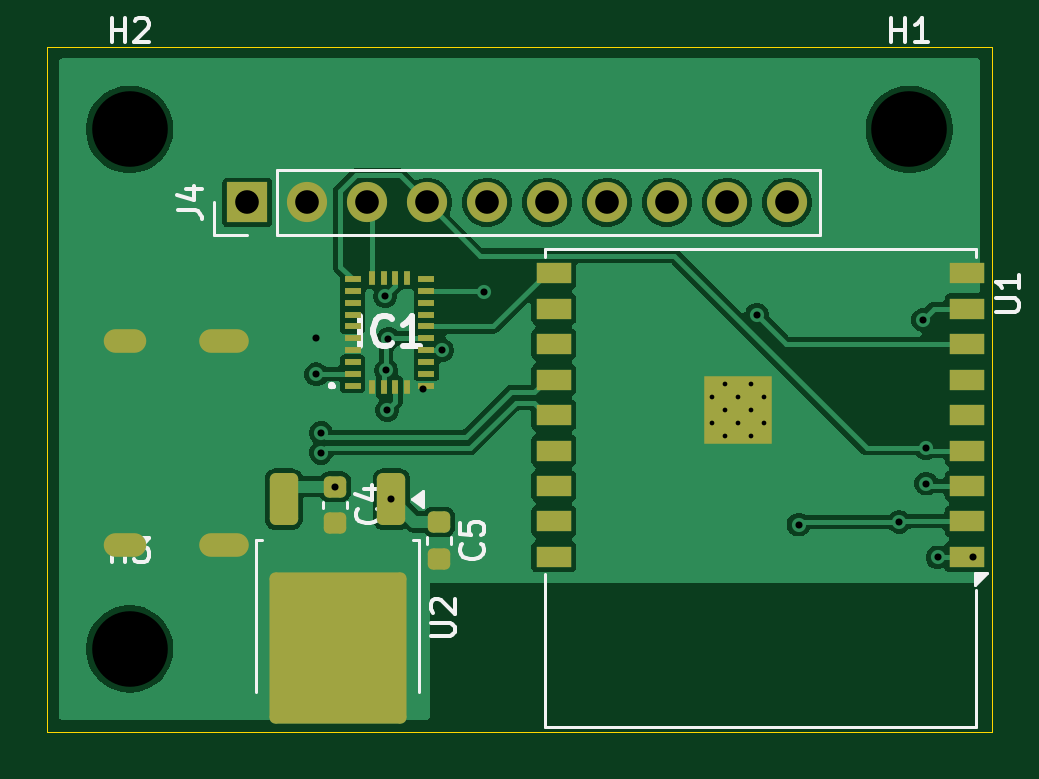
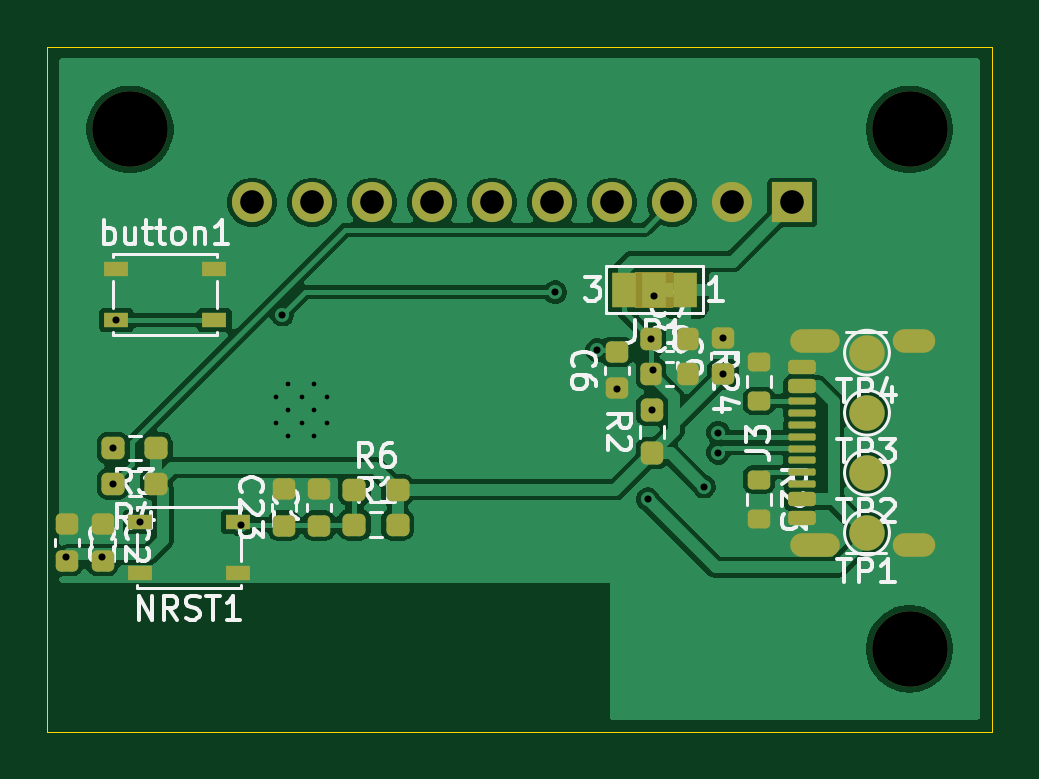
Circuit board: 11 layer files. Board 40.0 x 29.0 mm.
- bottom_copper: circuit-CuBottom.gbr (66470 bytes)
- top_copper: circuit-CuTop.gbr (58122 bytes)
- outline: circuit-EdgeCuts.gbr (602 bytes)
- bottom_mask: circuit-MaskBottom.gbr (4892 bytes)
- top_mask: circuit-MaskTop.gbr (3684 bytes)
- drill: circuit-NPTH.drl (378 bytes)
- drill: circuit-PTH.drl (1381 bytes)
- paste: circuit-PasteBottom.gbr (3948 bytes)
- paste: circuit-PasteTop.gbr (3118 bytes)
- bottom_silk: circuit-SilkBottom.gbr (39165 bytes)
- top_silk: circuit-SilkTop.gbr (12798 bytes)

=== bottom_copper: circuit-CuBottom.gbr (66470 bytes, source omitted) ===
=== top_copper: circuit-CuTop.gbr (58122 bytes, source omitted) ===
=== outline: circuit-EdgeCuts.gbr ===
%TF.GenerationSoftware,KiCad,Pcbnew,9.0.2*%
%TF.CreationDate,2026-07-03T14:55:32+09:00*%
%TF.ProjectId,circuit,63697263-7569-4742-9e6b-696361645f70,rev?*%
%TF.SameCoordinates,Original*%
%TF.FileFunction,Profile,NP*%
%FSLAX46Y46*%
G04 Gerber Fmt 4.6, Leading zero omitted, Abs format (unit mm)*
G04 Created by KiCad (PCBNEW 9.0.2) date 2026-07-03 14:55:32*
%MOMM*%
%LPD*%
G01*
G04 APERTURE LIST*
%TA.AperFunction,Profile*%
%ADD10C,0.050000*%
%TD*%
G04 APERTURE END LIST*
D10*
X55000000Y-71000000D02*
X95000000Y-71000000D01*
X95000000Y-100000000D01*
X55000000Y-100000000D01*
X55000000Y-71000000D01*
M02*

=== bottom_mask: circuit-MaskBottom.gbr ===
%TF.GenerationSoftware,KiCad,Pcbnew,9.0.2*%
%TF.CreationDate,2026-07-03T14:55:32+09:00*%
%TF.ProjectId,circuit,63697263-7569-4742-9e6b-696361645f70,rev?*%
%TF.SameCoordinates,Original*%
%TF.FileFunction,Soldermask,Bot*%
%TF.FilePolarity,Negative*%
%FSLAX46Y46*%
G04 Gerber Fmt 4.6, Leading zero omitted, Abs format (unit mm)*
G04 Created by KiCad (PCBNEW 9.0.2) date 2026-07-03 14:55:32*
%MOMM*%
%LPD*%
G01*
G04 APERTURE LIST*
G04 Aperture macros list*
%AMRoundRect*
0 Rectangle with rounded corners*
0 $1 Rounding radius*
0 $2 $3 $4 $5 $6 $7 $8 $9 X,Y pos of 4 corners*
0 Add a 4 corners polygon primitive as box body*
4,1,4,$2,$3,$4,$5,$6,$7,$8,$9,$2,$3,0*
0 Add four circle primitives for the rounded corners*
1,1,$1+$1,$2,$3*
1,1,$1+$1,$4,$5*
1,1,$1+$1,$6,$7*
1,1,$1+$1,$8,$9*
0 Add four rect primitives between the rounded corners*
20,1,$1+$1,$2,$3,$4,$5,0*
20,1,$1+$1,$4,$5,$6,$7,0*
20,1,$1+$1,$6,$7,$8,$9,0*
20,1,$1+$1,$8,$9,$2,$3,0*%
G04 Aperture macros list end*
%ADD10RoundRect,0.237500X0.250000X0.237500X-0.250000X0.237500X-0.250000X-0.237500X0.250000X-0.237500X0*%
%ADD11RoundRect,0.225000X0.250000X-0.225000X0.250000X0.225000X-0.250000X0.225000X-0.250000X-0.225000X0*%
%ADD12R,1.000000X1.500000*%
%ADD13RoundRect,0.225000X0.225000X0.250000X-0.225000X0.250000X-0.225000X-0.250000X0.225000X-0.250000X0*%
%ADD14RoundRect,0.237500X0.237500X-0.250000X0.237500X0.250000X-0.237500X0.250000X-0.237500X-0.250000X0*%
%ADD15C,1.500000*%
%ADD16RoundRect,0.200000X-0.275000X0.200000X-0.275000X-0.200000X0.275000X-0.200000X0.275000X0.200000X0*%
%ADD17O,1.800000X1.000000*%
%ADD18O,2.100000X1.000000*%
%ADD19RoundRect,0.150000X0.425000X-0.150000X0.425000X0.150000X-0.425000X0.150000X-0.425000X-0.150000X0*%
%ADD20RoundRect,0.075000X0.500000X-0.075000X0.500000X0.075000X-0.500000X0.075000X-0.500000X-0.075000X0*%
%ADD21RoundRect,0.200000X0.275000X-0.200000X0.275000X0.200000X-0.275000X0.200000X-0.275000X-0.200000X0*%
%ADD22C,3.200000*%
%ADD23R,1.700000X1.700000*%
%ADD24C,1.700000*%
%ADD25RoundRect,0.225000X-0.250000X0.225000X-0.250000X-0.225000X0.250000X-0.225000X0.250000X0.225000X0*%
%ADD26R,1.050000X0.650000*%
%ADD27RoundRect,0.237500X-0.250000X-0.237500X0.250000X-0.237500X0.250000X0.237500X-0.250000X0.237500X0*%
G04 APERTURE END LIST*
%TO.C,JP1*%
G36*
X68500000Y-82050000D02*
G01*
X70100000Y-82050000D01*
X70100000Y-80550000D01*
X68500000Y-80550000D01*
X68500000Y-82050000D01*
G37*
%TD*%
D10*
%TO.C,R1*%
X80174500Y-91236600D03*
X81999500Y-91236600D03*
%TD*%
%TO.C,R6*%
X80174500Y-89763400D03*
X81999500Y-89763400D03*
%TD*%
D11*
%TO.C,C1*%
X83500000Y-89725000D03*
X83500000Y-91275000D03*
%TD*%
D12*
%TO.C,JP1*%
X70600000Y-81300000D03*
X69300000Y-81300000D03*
X68000000Y-81300000D03*
%TD*%
D13*
%TO.C,C8*%
X67895000Y-84843200D03*
X69445000Y-84843200D03*
%TD*%
%TO.C,C7*%
X67895000Y-83370000D03*
X69445000Y-83370000D03*
%TD*%
D11*
%TO.C,C6*%
X70900000Y-83925000D03*
X70900000Y-85475000D03*
%TD*%
D14*
%TO.C,R2*%
X69400000Y-86387500D03*
X69400000Y-88212500D03*
%TD*%
D11*
%TO.C,C9*%
X66400000Y-83325000D03*
X66400000Y-84875000D03*
%TD*%
D15*
%TO.C,TP2*%
X60300000Y-89040000D03*
%TD*%
D16*
%TO.C,R23*%
X64872000Y-89332600D03*
X64872000Y-90982600D03*
%TD*%
D15*
%TO.C,TP4*%
X60300000Y-83960000D03*
%TD*%
%TO.C,TP3*%
X60300000Y-86500000D03*
%TD*%
D17*
%TO.C,J3*%
X58310600Y-83450000D03*
D18*
X62490600Y-83450000D03*
D17*
X58310600Y-92090000D03*
D18*
X62490600Y-92090000D03*
D19*
X63065600Y-90970000D03*
X63065600Y-90170000D03*
D20*
X63065600Y-89520000D03*
X63065600Y-88520000D03*
X63065600Y-87020000D03*
X63065600Y-86020000D03*
D19*
X63065600Y-85370000D03*
X63065600Y-84570000D03*
X63065600Y-84570000D03*
X63065600Y-85370000D03*
D20*
X63065600Y-86520000D03*
X63065600Y-87520000D03*
X63065600Y-88020000D03*
X63065600Y-89020000D03*
D19*
X63065600Y-90170000D03*
X63065600Y-90970000D03*
%TD*%
D15*
%TO.C,TP1*%
X60300000Y-91580000D03*
%TD*%
D21*
%TO.C,R24*%
X64872000Y-86004200D03*
X64872000Y-84354200D03*
%TD*%
D22*
%TO.C,H1*%
X91500000Y-74500000D03*
%TD*%
%TO.C,H3*%
X58500000Y-96500000D03*
%TD*%
%TO.C,H2*%
X58500000Y-74500000D03*
%TD*%
D23*
%TO.C,J4*%
X63470000Y-77600000D03*
D24*
X66010000Y-77600000D03*
X68550000Y-77600000D03*
X71090000Y-77600000D03*
X73630000Y-77600000D03*
X76170000Y-77600000D03*
X78710000Y-77600000D03*
X81250000Y-77600000D03*
X83790000Y-77600000D03*
X86330000Y-77600000D03*
%TD*%
D25*
%TO.C,C2*%
X92660000Y-91225000D03*
X92660000Y-92775000D03*
%TD*%
D26*
%TO.C,NRST1*%
X86925000Y-93275000D03*
X91075000Y-93275000D03*
X86925000Y-91125000D03*
X91075000Y-91125000D03*
%TD*%
%TO.C,button1*%
X92075000Y-80425000D03*
X87925000Y-80425000D03*
X92075000Y-82575000D03*
X87925000Y-82575000D03*
%TD*%
D11*
%TO.C,C23*%
X84973200Y-91275000D03*
X84973200Y-89725000D03*
%TD*%
D27*
%TO.C,R3*%
X90387500Y-88000000D03*
X92212500Y-88000000D03*
%TD*%
%TO.C,R4*%
X90387500Y-89500000D03*
X92212500Y-89500000D03*
%TD*%
D25*
%TO.C,C3*%
X94160000Y-91225000D03*
X94160000Y-92775000D03*
%TD*%
M02*

=== top_mask: circuit-MaskTop.gbr ===
%TF.GenerationSoftware,KiCad,Pcbnew,9.0.2*%
%TF.CreationDate,2026-07-03T14:55:32+09:00*%
%TF.ProjectId,circuit,63697263-7569-4742-9e6b-696361645f70,rev?*%
%TF.SameCoordinates,Original*%
%TF.FileFunction,Soldermask,Top*%
%TF.FilePolarity,Negative*%
%FSLAX46Y46*%
G04 Gerber Fmt 4.6, Leading zero omitted, Abs format (unit mm)*
G04 Created by KiCad (PCBNEW 9.0.2) date 2026-07-03 14:55:32*
%MOMM*%
%LPD*%
G01*
G04 APERTURE LIST*
G04 Aperture macros list*
%AMRoundRect*
0 Rectangle with rounded corners*
0 $1 Rounding radius*
0 $2 $3 $4 $5 $6 $7 $8 $9 X,Y pos of 4 corners*
0 Add a 4 corners polygon primitive as box body*
4,1,4,$2,$3,$4,$5,$6,$7,$8,$9,$2,$3,0*
0 Add four circle primitives for the rounded corners*
1,1,$1+$1,$2,$3*
1,1,$1+$1,$4,$5*
1,1,$1+$1,$6,$7*
1,1,$1+$1,$8,$9*
0 Add four rect primitives between the rounded corners*
20,1,$1+$1,$2,$3,$4,$5,0*
20,1,$1+$1,$4,$5,$6,$7,0*
20,1,$1+$1,$6,$7,$8,$9,0*
20,1,$1+$1,$8,$9,$2,$3,0*%
G04 Aperture macros list end*
%ADD10R,0.675000X0.250000*%
%ADD11R,0.250000X0.575000*%
%ADD12RoundRect,0.225000X-0.250000X0.225000X-0.250000X-0.225000X0.250000X-0.225000X0.250000X0.225000X0*%
%ADD13RoundRect,0.250000X-0.350000X0.850000X-0.350000X-0.850000X0.350000X-0.850000X0.350000X0.850000X0*%
%ADD14RoundRect,0.249997X-2.650003X2.950003X-2.650003X-2.950003X2.650003X-2.950003X2.650003X2.950003X0*%
%ADD15O,1.800000X1.000000*%
%ADD16O,2.100000X1.000000*%
%ADD17R,1.500000X0.900000*%
%ADD18C,0.600000*%
%ADD19R,2.900000X2.900000*%
%ADD20R,1.700000X1.700000*%
%ADD21C,1.700000*%
G04 APERTURE END LIST*
D10*
%TO.C,IC1*%
X67937000Y-84850000D03*
X67937000Y-84350000D03*
X67937000Y-83850000D03*
X67937000Y-83350000D03*
X67937000Y-82850000D03*
X67937000Y-82350000D03*
X67937000Y-81850000D03*
X67937000Y-81350000D03*
X67937000Y-80850000D03*
D11*
X68750000Y-80787000D03*
X69250000Y-80787000D03*
X69750000Y-80787000D03*
X70250000Y-80787000D03*
D10*
X71063000Y-80850000D03*
X71063000Y-81350000D03*
X71063000Y-81850000D03*
X71063000Y-82350000D03*
X71063000Y-82850000D03*
X71063000Y-83350000D03*
X71063000Y-83850000D03*
X71063000Y-84350000D03*
X71063000Y-84850000D03*
X71063000Y-85350000D03*
D11*
X70250000Y-85413000D03*
X69750000Y-85413000D03*
X69250000Y-85413000D03*
X68750000Y-85413000D03*
D10*
X67937000Y-85350000D03*
%TD*%
D12*
%TO.C,C4*%
X67200000Y-89625000D03*
X67200000Y-91175000D03*
%TD*%
%TO.C,C5*%
X71600000Y-91125000D03*
X71600000Y-92675000D03*
%TD*%
D13*
%TO.C,U2*%
X69580000Y-90160000D03*
D14*
X67300000Y-96460000D03*
D13*
X65020000Y-90160000D03*
%TD*%
D15*
%TO.C,J3*%
X58310600Y-83450000D03*
D16*
X62490600Y-83450000D03*
D15*
X58310600Y-92090000D03*
D16*
X62490600Y-92090000D03*
%TD*%
D17*
%TO.C,U1*%
X93950000Y-92600000D03*
X93950000Y-91100000D03*
X93950000Y-89600000D03*
X93950000Y-88100000D03*
X93950000Y-86600000D03*
X93950000Y-85100000D03*
X93950000Y-83600000D03*
X93950000Y-82100000D03*
X93950000Y-80600000D03*
X76450000Y-80600000D03*
X76450000Y-82100000D03*
X76450000Y-83600000D03*
X76450000Y-85100000D03*
X76450000Y-86600000D03*
X76450000Y-88100000D03*
X76450000Y-89600000D03*
X76450000Y-91100000D03*
X76450000Y-92600000D03*
D18*
X85340000Y-86950000D03*
X85340000Y-85850000D03*
X84790000Y-87500000D03*
X84790000Y-86400000D03*
X84790000Y-85300000D03*
X84240000Y-86950000D03*
D19*
X84240000Y-86400000D03*
D18*
X84240000Y-85850000D03*
X83690000Y-87500000D03*
X83690000Y-86400000D03*
X83690000Y-85300000D03*
X83140000Y-86950000D03*
X83140000Y-85850000D03*
%TD*%
D20*
%TO.C,J4*%
X63470000Y-77600000D03*
D21*
X66010000Y-77600000D03*
X68550000Y-77600000D03*
X71090000Y-77600000D03*
X73630000Y-77600000D03*
X76170000Y-77600000D03*
X78710000Y-77600000D03*
X81250000Y-77600000D03*
X83790000Y-77600000D03*
X86330000Y-77600000D03*
%TD*%
M02*

=== drill: circuit-NPTH.drl ===
M48
; DRILL file {KiCad 9.0.2} date 2026-07-03T14:55:32+0900
; FORMAT={-:-/ absolute / inch / decimal}
; #@! TF.CreationDate,2026-07-03T14:55:32+09:00
; #@! TF.GenerationSoftware,Kicad,Pcbnew,9.0.2
; #@! TF.FileFunction,NonPlated,1,2,NPTH
FMAT,2
INCH
; #@! TA.AperFunction,NonPlated,NPTH,ComponentDrill
T1C0.1260
%
G90
G05
T1
X2.3031Y-2.9331
X2.3031Y-3.7992
X3.6024Y-2.9331
M30

=== drill: circuit-PTH.drl ===
M48
; DRILL file {KiCad 9.0.2} date 2026-07-03T14:55:32+0900
; FORMAT={-:-/ absolute / inch / decimal}
; #@! TF.CreationDate,2026-07-03T14:55:32+09:00
; #@! TF.GenerationSoftware,Kicad,Pcbnew,9.0.2
; #@! TF.FileFunction,Plated,1,2,PTH
FMAT,2
INCH
; #@! TA.AperFunction,Plated,PTH,ComponentDrill
T1C0.0079
; #@! TA.AperFunction,Plated,PTH,ViaDrill
T2C0.0118
; #@! TA.AperFunction,Plated,PTH,ComponentDrill
T3C0.0236
; #@! TA.AperFunction,Plated,PTH,ComponentDrill
T4C0.0394
%
G90
G05
T1
X3.2732Y-3.3799
X3.2732Y-3.4232
X3.2949Y-3.3583
X3.2949Y-3.4016
X3.2949Y-3.4449
X3.3165Y-3.3799
X3.3165Y-3.4232
X3.3382Y-3.3583
X3.3382Y-3.4016
X3.3382Y-3.4449
X3.3598Y-3.3799
X3.3598Y-3.4232
T2
X2.6142Y-3.2805
X2.6142Y-3.3415
X2.622Y-3.4388
X2.622Y-3.4722
X2.6457Y-3.5285
X2.729Y-3.2116
X2.7306Y-3.3348
X2.7323Y-3.4011
X2.7341Y-3.2823
X2.7394Y-3.5496
X2.7913Y-3.3652
X2.8241Y-3.3012
X2.8937Y-3.2047
X3.3484Y-3.2421
X3.4179Y-3.592
X3.5856Y-3.5876
X3.625Y-3.251
X3.6304Y-3.4646
X3.6304Y-3.5236
X3.6496Y-3.6467
X3.7087Y-3.6467
T4
X2.4988Y-3.0551
X2.5988Y-3.0551
X2.6988Y-3.0551
X2.7988Y-3.0551
X2.8988Y-3.0551
X2.9988Y-3.0551
X3.0988Y-3.0551
X3.1988Y-3.0551
X3.2988Y-3.0551
X3.3988Y-3.0551
T3
G00X2.2799Y-3.2854
M15
G01X2.3114Y-3.2854
M16
G05
G00X2.2799Y-3.6256
M15
G01X2.3114Y-3.6256
M16
G05
G00X2.4386Y-3.2854
M15
G01X2.4819Y-3.2854
M16
G05
G00X2.4386Y-3.6256
M15
G01X2.4819Y-3.6256
M16
G05
M30

=== paste: circuit-PasteBottom.gbr ===
%TF.GenerationSoftware,KiCad,Pcbnew,9.0.2*%
%TF.CreationDate,2026-07-03T14:55:32+09:00*%
%TF.ProjectId,circuit,63697263-7569-4742-9e6b-696361645f70,rev?*%
%TF.SameCoordinates,Original*%
%TF.FileFunction,Paste,Bot*%
%TF.FilePolarity,Positive*%
%FSLAX46Y46*%
G04 Gerber Fmt 4.6, Leading zero omitted, Abs format (unit mm)*
G04 Created by KiCad (PCBNEW 9.0.2) date 2026-07-03 14:55:32*
%MOMM*%
%LPD*%
G01*
G04 APERTURE LIST*
G04 Aperture macros list*
%AMRoundRect*
0 Rectangle with rounded corners*
0 $1 Rounding radius*
0 $2 $3 $4 $5 $6 $7 $8 $9 X,Y pos of 4 corners*
0 Add a 4 corners polygon primitive as box body*
4,1,4,$2,$3,$4,$5,$6,$7,$8,$9,$2,$3,0*
0 Add four circle primitives for the rounded corners*
1,1,$1+$1,$2,$3*
1,1,$1+$1,$4,$5*
1,1,$1+$1,$6,$7*
1,1,$1+$1,$8,$9*
0 Add four rect primitives between the rounded corners*
20,1,$1+$1,$2,$3,$4,$5,0*
20,1,$1+$1,$4,$5,$6,$7,0*
20,1,$1+$1,$6,$7,$8,$9,0*
20,1,$1+$1,$8,$9,$2,$3,0*%
G04 Aperture macros list end*
%ADD10RoundRect,0.237500X0.250000X0.237500X-0.250000X0.237500X-0.250000X-0.237500X0.250000X-0.237500X0*%
%ADD11RoundRect,0.225000X0.250000X-0.225000X0.250000X0.225000X-0.250000X0.225000X-0.250000X-0.225000X0*%
%ADD12RoundRect,0.225000X0.225000X0.250000X-0.225000X0.250000X-0.225000X-0.250000X0.225000X-0.250000X0*%
%ADD13RoundRect,0.237500X0.237500X-0.250000X0.237500X0.250000X-0.237500X0.250000X-0.237500X-0.250000X0*%
%ADD14RoundRect,0.200000X-0.275000X0.200000X-0.275000X-0.200000X0.275000X-0.200000X0.275000X0.200000X0*%
%ADD15O,1.800000X1.000000*%
%ADD16O,2.100000X1.000000*%
%ADD17RoundRect,0.150000X0.425000X-0.150000X0.425000X0.150000X-0.425000X0.150000X-0.425000X-0.150000X0*%
%ADD18RoundRect,0.075000X0.500000X-0.075000X0.500000X0.075000X-0.500000X0.075000X-0.500000X-0.075000X0*%
%ADD19RoundRect,0.200000X0.275000X-0.200000X0.275000X0.200000X-0.275000X0.200000X-0.275000X-0.200000X0*%
%ADD20RoundRect,0.225000X-0.250000X0.225000X-0.250000X-0.225000X0.250000X-0.225000X0.250000X0.225000X0*%
%ADD21R,1.050000X0.650000*%
%ADD22RoundRect,0.237500X-0.250000X-0.237500X0.250000X-0.237500X0.250000X0.237500X-0.250000X0.237500X0*%
G04 APERTURE END LIST*
D10*
%TO.C,R1*%
X80174500Y-91236600D03*
X81999500Y-91236600D03*
%TD*%
%TO.C,R6*%
X80174500Y-89763400D03*
X81999500Y-89763400D03*
%TD*%
D11*
%TO.C,C1*%
X83500000Y-89725000D03*
X83500000Y-91275000D03*
%TD*%
D12*
%TO.C,C8*%
X67895000Y-84843200D03*
X69445000Y-84843200D03*
%TD*%
%TO.C,C7*%
X67895000Y-83370000D03*
X69445000Y-83370000D03*
%TD*%
D11*
%TO.C,C6*%
X70900000Y-83925000D03*
X70900000Y-85475000D03*
%TD*%
D13*
%TO.C,R2*%
X69400000Y-86387500D03*
X69400000Y-88212500D03*
%TD*%
D11*
%TO.C,C9*%
X66400000Y-83325000D03*
X66400000Y-84875000D03*
%TD*%
D14*
%TO.C,R23*%
X64872000Y-89332600D03*
X64872000Y-90982600D03*
%TD*%
D15*
%TO.C,J3*%
X58310600Y-83450000D03*
D16*
X62490600Y-83450000D03*
D15*
X58310600Y-92090000D03*
D16*
X62490600Y-92090000D03*
D17*
X63065600Y-90970000D03*
X63065600Y-90170000D03*
D18*
X63065600Y-89520000D03*
X63065600Y-88520000D03*
X63065600Y-87020000D03*
X63065600Y-86020000D03*
D17*
X63065600Y-85370000D03*
X63065600Y-84570000D03*
X63065600Y-84570000D03*
X63065600Y-85370000D03*
D18*
X63065600Y-86520000D03*
X63065600Y-87520000D03*
X63065600Y-88020000D03*
X63065600Y-89020000D03*
D17*
X63065600Y-90170000D03*
X63065600Y-90970000D03*
%TD*%
D19*
%TO.C,R24*%
X64872000Y-86004200D03*
X64872000Y-84354200D03*
%TD*%
D20*
%TO.C,C2*%
X92660000Y-91225000D03*
X92660000Y-92775000D03*
%TD*%
D21*
%TO.C,NRST1*%
X86925000Y-93275000D03*
X91075000Y-93275000D03*
X86925000Y-91125000D03*
X91075000Y-91125000D03*
%TD*%
%TO.C,button1*%
X92075000Y-80425000D03*
X87925000Y-80425000D03*
X92075000Y-82575000D03*
X87925000Y-82575000D03*
%TD*%
D11*
%TO.C,C23*%
X84973200Y-91275000D03*
X84973200Y-89725000D03*
%TD*%
D22*
%TO.C,R3*%
X90387500Y-88000000D03*
X92212500Y-88000000D03*
%TD*%
%TO.C,R4*%
X90387500Y-89500000D03*
X92212500Y-89500000D03*
%TD*%
D20*
%TO.C,C3*%
X94160000Y-91225000D03*
X94160000Y-92775000D03*
%TD*%
M02*

=== paste: circuit-PasteTop.gbr (3118 bytes, source withheld) ===
=== bottom_silk: circuit-SilkBottom.gbr (39165 bytes, source omitted) ===
=== top_silk: circuit-SilkTop.gbr (12798 bytes, source omitted) ===
